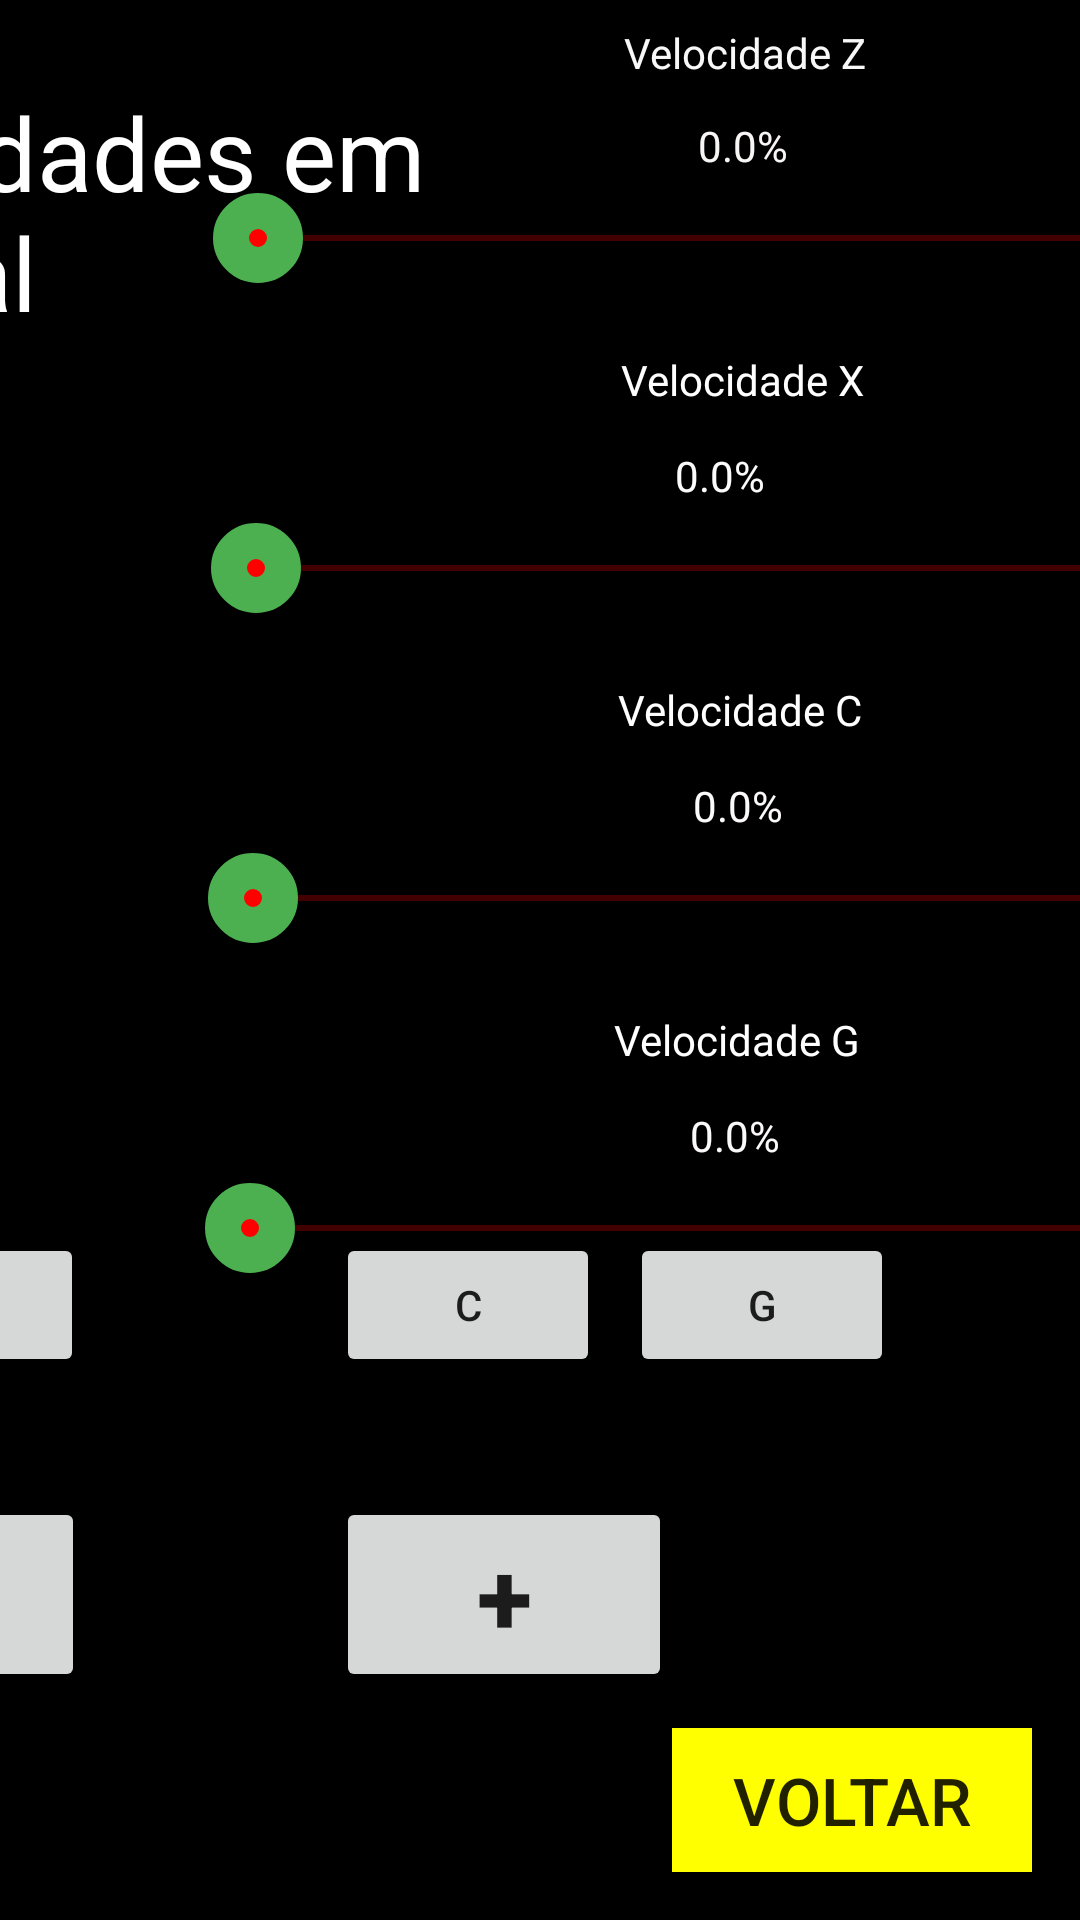

Android layout source for this screen:
<!-- AndroidManifest.xml: application theme AppTheme -->
<!-- res/layout/activity_vel_ref.xml -->
<?xml version="1.0" encoding="utf-8"?>
<android.support.constraint.ConstraintLayout xmlns:android="http://schemas.android.com/apk/res/android"
    xmlns:app="http://schemas.android.com/apk/res-auto"
    xmlns:tools="http://schemas.android.com/tools"
    android:layout_width="match_parent"
    android:layout_height="match_parent"
    android:background="@color/colorPrimary"
    tools:context="com.duo.superior.duo.VelRef">

    <Button
        android:id="@+id/btnVelRefVoltar"
        android:layout_width="120dp"
        android:layout_height="wrap_content"
        android:layout_below="@+id/btnEletrodoCalc"
        android:layout_alignParentRight="true"
        android:layout_marginEnd="16dp"
        android:layout_marginBottom="16dp"
        android:background="#FFFF00"
        android:text="VOLTAR"
        android:textSize="22sp"
        app:layout_constraintBottom_toBottomOf="parent"
        app:layout_constraintEnd_toEndOf="parent" />

    <include layout="@layout/vel_control"/>
    <include layout="@layout/jog_control"/>

    <TextView
        android:id="@+id/tVMID"
        android:layout_width="wrap_content"
        android:layout_height="wrap_content"
        android:layout_marginTop="28dp"
        android:layout_marginEnd="100dp"
        android:text="Velocidades em Manual"
        android:textColor="#FFFFFF"
        android:textSize="34sp"
        app:layout_constraintEnd_toEndOf="parent"
        app:layout_constraintTop_toTopOf="parent" />
</android.support.constraint.ConstraintLayout>
<!-- res/layout/vel_control.xml (included above) -->
<?xml version="1.0" encoding="utf-8"?>
<merge xmlns:android="http://schemas.android.com/apk/res/android"
    xmlns:app="http://schemas.android.com/apk/res-auto"
    xmlns:tools="http://schemas.android.com/tools">
    <TextView
        android:id="@+id/txtVMZ"
        android:layout_width="wrap_content"
        android:layout_height="18dp"
        android:layout_marginStart="208dp"
        android:layout_marginTop="8dp"
        android:text="Velocidade Z"
        android:textColor="#F8F8F8"
        app:layout_constraintStart_toStartOf="parent"
        app:layout_constraintTop_toTopOf="parent" />

    <TextView
        android:id="@+id/txtVMX"
        android:layout_width="wrap_content"
        android:layout_height="wrap_content"
        android:layout_marginTop="16dp"
        android:text="Velocidade X"
        android:textColor="#FFFFFF"
        app:layout_constraintEnd_toEndOf="@+id/velVMZ"
        app:layout_constraintStart_toStartOf="@+id/velVMZ"
        app:layout_constraintTop_toBottomOf="@+id/velVMZ" />

    <TextView
        android:id="@+id/txtVMC"
        android:layout_width="wrap_content"
        android:layout_height="wrap_content"
        android:layout_marginTop="16dp"
        android:text="Velocidade C"
        android:textColor="#FFFFFF"
        app:layout_constraintEnd_toEndOf="@+id/velVMX"
        app:layout_constraintStart_toStartOf="@+id/velVMX"
        app:layout_constraintTop_toBottomOf="@+id/velVMX" />


    <TextView
        android:id="@+id/txtVMG"
        android:layout_width="wrap_content"
        android:layout_height="wrap_content"
        android:layout_marginTop="16dp"
        android:text="Velocidade G"
        android:textColor="#FFFFFF"
        app:layout_constraintEnd_toEndOf="@+id/velVMC"
        app:layout_constraintStart_toStartOf="@+id/velVMC"
        app:layout_constraintTop_toBottomOf="@+id/velVMC" />

    <SeekBar
        android:id="@+id/velVMZ"
        android:layout_width="355dp"
        android:layout_height="43dp"
        android:layout_marginTop="32dp"
        android:scaleX="1"
        android:scaleY="1"
        android:theme="@style/MySeekBar"
        android:thumb="@drawable/thumb"
        app:layout_constraintEnd_toEndOf="@+id/txtVMZ"
        app:layout_constraintHorizontal_bias="0.504"
        app:layout_constraintStart_toStartOf="@+id/txtVMZ"
        app:layout_constraintTop_toBottomOf="@+id/txtVMZ" />

    <SeekBar
        android:id="@+id/velVMX"
        android:layout_width="355dp"
        android:layout_height="43dp"
        android:layout_marginTop="32dp"
        android:scaleX="1"
        android:scaleY="1"
        android:theme="@style/MySeekBar"
        android:thumb="@drawable/thumb"
        app:layout_constraintEnd_toEndOf="@+id/txtVMX"
        app:layout_constraintHorizontal_bias="0.504"
        app:layout_constraintStart_toStartOf="@+id/txtVMX"
        app:layout_constraintTop_toBottomOf="@+id/txtVMX" />

    <SeekBar
        android:id="@+id/velVMC"
        android:layout_width="355dp"
        android:layout_height="43dp"
        android:layout_marginTop="32dp"
        android:scaleX="1"
        android:scaleY="1"
        android:theme="@style/MySeekBar"
        android:thumb="@drawable/thumb"
        app:layout_constraintEnd_toEndOf="@+id/txtVMC"
        app:layout_constraintHorizontal_bias="0.504"
        app:layout_constraintStart_toStartOf="@+id/txtVMC"
        app:layout_constraintTop_toBottomOf="@+id/txtVMC" />

    <SeekBar
        android:id="@+id/velVMG"
        android:layout_width="355dp"
        android:layout_height="43dp"
        android:layout_marginTop="32dp"
        android:scaleX="1"
        android:scaleY="1"
        android:theme="@style/MySeekBar"
        android:thumb="@drawable/thumb"
        app:layout_constraintEnd_toEndOf="@+id/txtVMG"
        app:layout_constraintHorizontal_bias="0.504"
        app:layout_constraintStart_toStartOf="@+id/txtVMG"
        app:layout_constraintTop_toBottomOf="@+id/txtVMG" />

    <TextView
        android:id="@+id/tvPerMZ"
        android:layout_width="wrap_content"
        android:layout_height="wrap_content"
        android:text="0.0%"
        android:textColor="#F8F5F5"
        app:layout_constraintBottom_toTopOf="@+id/velVMZ"
        app:layout_constraintEnd_toEndOf="@+id/velVMZ"
        app:layout_constraintStart_toStartOf="@+id/velVMZ" />

    <TextView
        android:id="@+id/tvPerMX"
        android:layout_width="wrap_content"
        android:layout_height="wrap_content"
        android:text="0.0%"
        android:textColor="#FBFBFB"
        app:layout_constraintBottom_toTopOf="@+id/velVMX"
        app:layout_constraintEnd_toEndOf="@+id/velVMX"
        app:layout_constraintHorizontal_bias="0.479"
        app:layout_constraintStart_toStartOf="@+id/velVMX" />

    <TextView
        android:id="@+id/tvPerMC"
        android:layout_width="wrap_content"
        android:layout_height="wrap_content"
        android:text="0.0%"
        android:textColor="#FBF9F9"
        app:layout_constraintBottom_toTopOf="@+id/velVMC"
        app:layout_constraintEnd_toEndOf="@+id/velVMC"
        app:layout_constraintStart_toStartOf="@+id/velVMC" />

    <TextView
        android:id="@+id/tvPerMG"
        android:layout_width="wrap_content"
        android:layout_height="wrap_content"
        android:text="0.0%"
        android:textColor="#FAF8F8"
        app:layout_constraintBottom_toTopOf="@+id/velVMG"
        app:layout_constraintEnd_toEndOf="@+id/velVMG"
        app:layout_constraintStart_toStartOf="@+id/velVMG" />

</merge>
<!-- res/layout/jog_control.xml (included above) -->
<?xml version="1.0" encoding="utf-8"?>
<merge xmlns:android="http://schemas.android.com/apk/res/android"
    xmlns:app="http://schemas.android.com/apk/res-auto"
    xmlns:tools="http://schemas.android.com/tools">

    <Button
        android:id="@+id/btnPMinus"
        android:layout_width="112dp"
        android:layout_height="65dp"
        android:layout_marginEnd="136dp"
        android:layout_marginRight="136dp"
        android:layout_marginBottom="76dp"
        android:text="+"
        android:textSize="34sp"
        android:textStyle="bold"
        app:layout_constraintBottom_toBottomOf="parent"
        app:layout_constraintEnd_toEndOf="parent"
        tools:text="+" />

    <Button
        android:id="@+id/btnPPlus"
        android:layout_width="112dp"
        android:layout_height="65dp"
        android:layout_marginEnd="84dp"
        android:layout_marginRight="84dp"
        android:text="-"
        android:textSize="34sp"
        android:textStyle="bold"
        app:layout_constraintBottom_toBottomOf="@+id/btnPMinus"
        app:layout_constraintEnd_toStartOf="@+id/btnPMinus"
        tools:text="-" />

    <Button
        android:id="@+id/btnPZ"
        android:layout_width="wrap_content"
        android:layout_height="wrap_content"
        android:layout_marginEnd="10dp"
        android:layout_marginRight="10dp"
        android:text="Z"
        app:layout_constraintBottom_toBottomOf="@+id/btnPX"
        app:layout_constraintEnd_toStartOf="@+id/btnPX"
        app:layout_constraintTop_toTopOf="@+id/btnPX"
        app:layout_constraintVertical_bias="0.0"
        tools:text="Z" />

    <Button
        android:id="@+id/btnPX"
        android:layout_width="wrap_content"
        android:layout_height="wrap_content"
        android:layout_marginBottom="40dp"
        android:text="X"
        app:layout_constraintBottom_toTopOf="@+id/btnPPlus"
        app:layout_constraintEnd_toEndOf="@+id/btnPPlus"
        tools:text="X" />

    <Button
        android:id="@+id/btnPC"
        android:layout_width="wrap_content"
        android:layout_height="wrap_content"
        android:layout_marginBottom="40dp"
        android:text="C"
        app:layout_constraintBottom_toTopOf="@+id/btnPMinus"
        app:layout_constraintStart_toStartOf="@+id/btnPMinus"
        tools:text="C" />

    <Button
        android:id="@+id/btnPG"
        android:layout_width="wrap_content"
        android:layout_height="wrap_content"
        android:layout_marginStart="10dp"
        android:layout_marginLeft="10dp"
        android:text="G"
        app:layout_constraintBottom_toBottomOf="@+id/btnPC"
        app:layout_constraintStart_toEndOf="@+id/btnPC"
        app:layout_constraintTop_toTopOf="@+id/btnPC"
        tools:text="G" />

    <TextView
        android:id="@+id/tvPPosZ"
        android:layout_width="190dp"
        android:layout_height="40dp"
        android:layout_marginTop="132dp"
        android:textColor="#F1EEEE"
        android:textSize="24sp"
        app:layout_constraintStart_toStartOf="@+id/btnPZ"
        app:layout_constraintTop_toTopOf="parent" />

    <TextView
        android:id="@+id/tvPPosX"
        android:layout_width="190dp"
        android:layout_height="40dp"
        android:layout_marginTop="8dp"
        android:textColor="#FAF3F3"
        android:textSize="24sp"
        app:layout_constraintEnd_toEndOf="@+id/tvPPosZ"
        app:layout_constraintStart_toStartOf="@+id/tvPPosZ"
        app:layout_constraintTop_toBottomOf="@+id/tvPPosZ" />

    <TextView
        android:id="@+id/tvPPosC"
        android:layout_width="190dp"
        android:layout_height="40dp"
        android:layout_marginTop="8dp"
        android:textColor="#FAF9F9"
        android:textSize="24sp"
        app:layout_constraintStart_toStartOf="@+id/btnPC"
        app:layout_constraintTop_toTopOf="@+id/tvPPosZ" />

    <TextView
        android:id="@+id/tvPPosG"
        android:layout_width="190dp"
        android:layout_height="40dp"
        android:layout_marginTop="8dp"
        android:textColor="#F8F7F7"
        android:textSize="24sp"
        app:layout_constraintEnd_toEndOf="@+id/tvPPosC"
        app:layout_constraintStart_toStartOf="@+id/tvPPosC"
        app:layout_constraintTop_toBottomOf="@+id/tvPPosC" />
</merge>
<!-- resources referenced by this layout -->
<resources>
  <color name="colorPrimary">#000000</color>
  <!-- drawable thumb (drawable) -->
  <shape xmlns:android="http://schemas.android.com/apk/res/android"
      android:shape="oval">
  
      <size android:height="30dp" android:width="30dp"/>
      <stroke android:width="18dp" android:color="@color/amareloVerde"/>
      <solid android:color="@color/vermelho" />
      <corners android:radius="1dp" />
  
  </shape>
  <style name="MySeekBar">
          <item name="android:progressBackgroundTint">@color/vermelho</item>
          <item name="android:progressTint">@color/amareloVerde</item>
          <item name="android:colorControlActivated">@color/white</item>
      </style>
  <style name="AppTheme" parent="Theme.AppCompat.Light.DarkActionBar">
          
          <item name="colorPrimary">@color/colorPrimary</item>
          <item name="colorPrimaryDark">@color/colorPrimary</item>
          <item name="colorAccent">@color/colorAccent</item>
          <item name="background">@color/corFundo</item>
      </style>
  <color name="amareloVerde">#4CAF50</color>
  <color name="vermelho">#ff0000</color>
  <color name="white">#FFF</color>
  <color name="colorAccent">#FF4081</color>
  <color name="corFundo">#000066 </color>
</resources>
